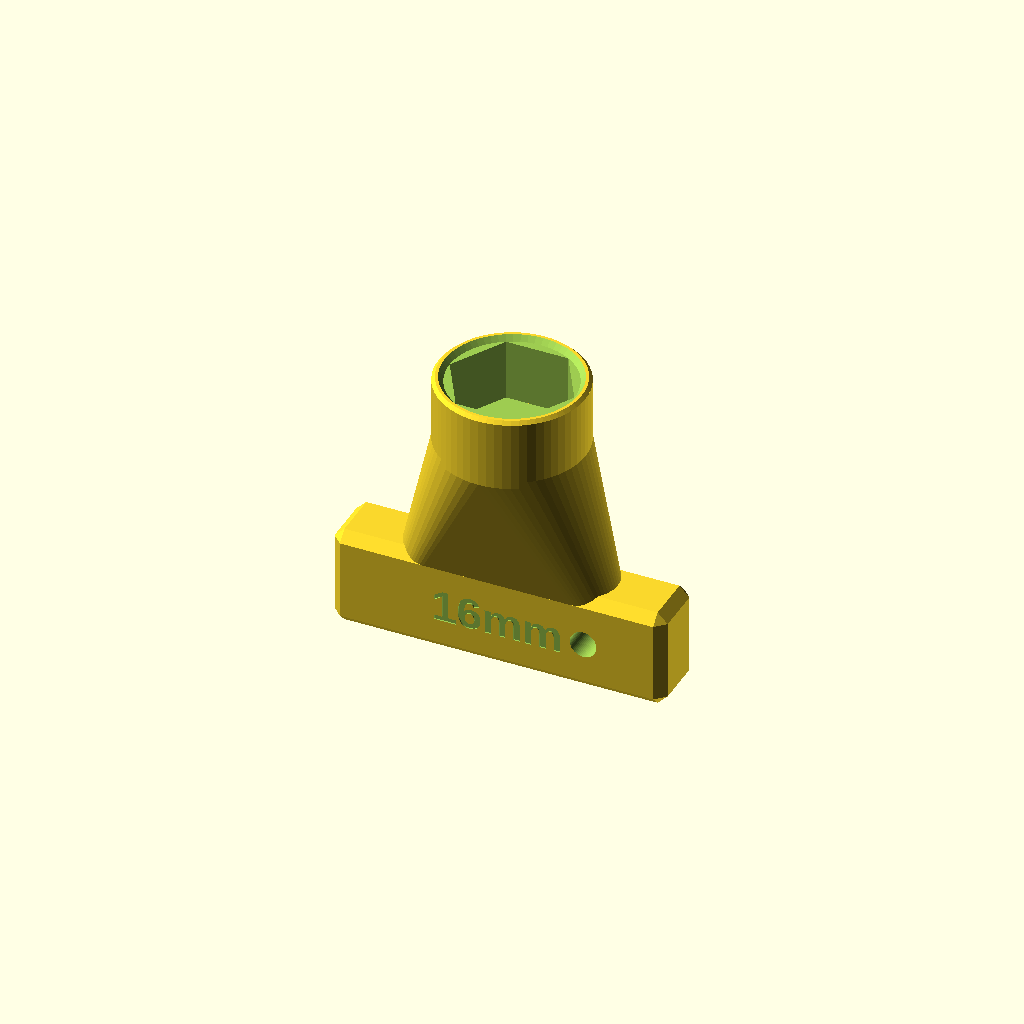
Cell 1 — every parameter at its default value.
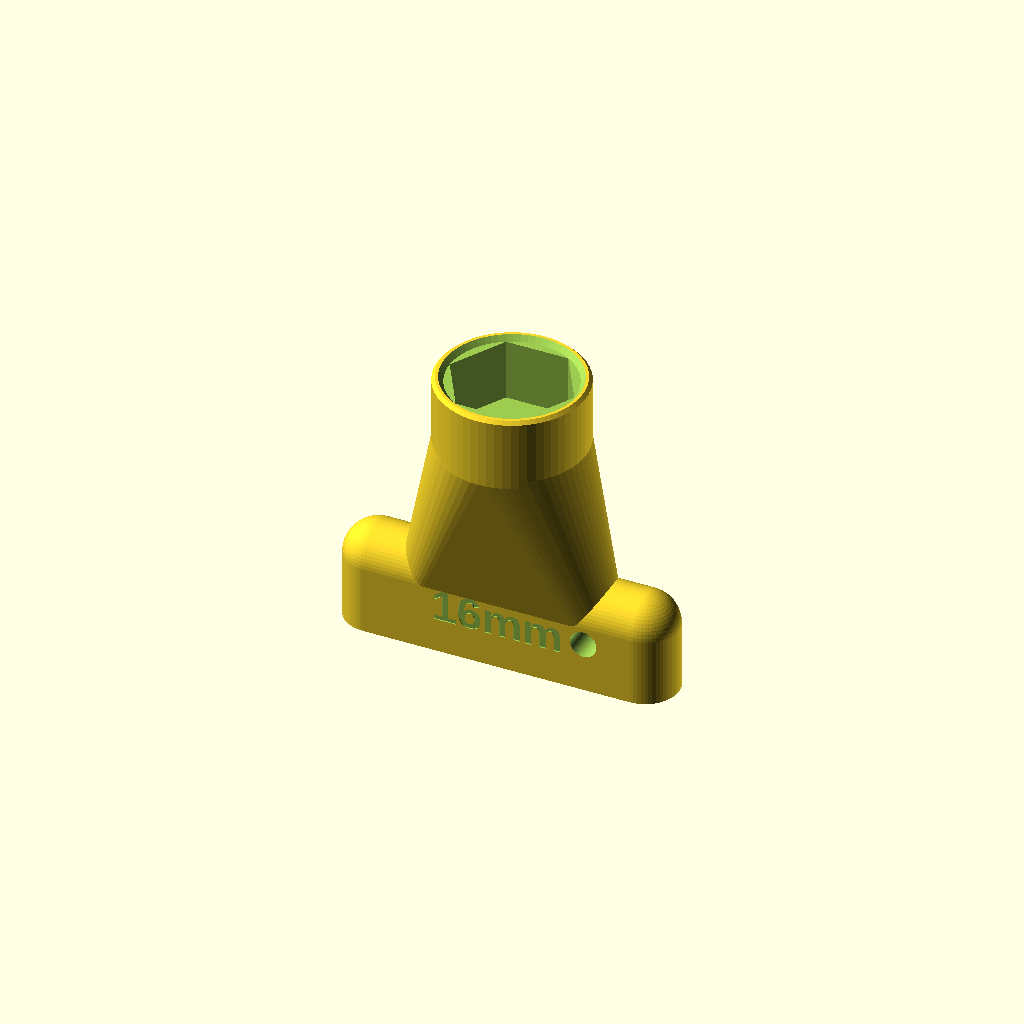
Cell 2 — handle_style set to "rounded", the other parameters unchanged.
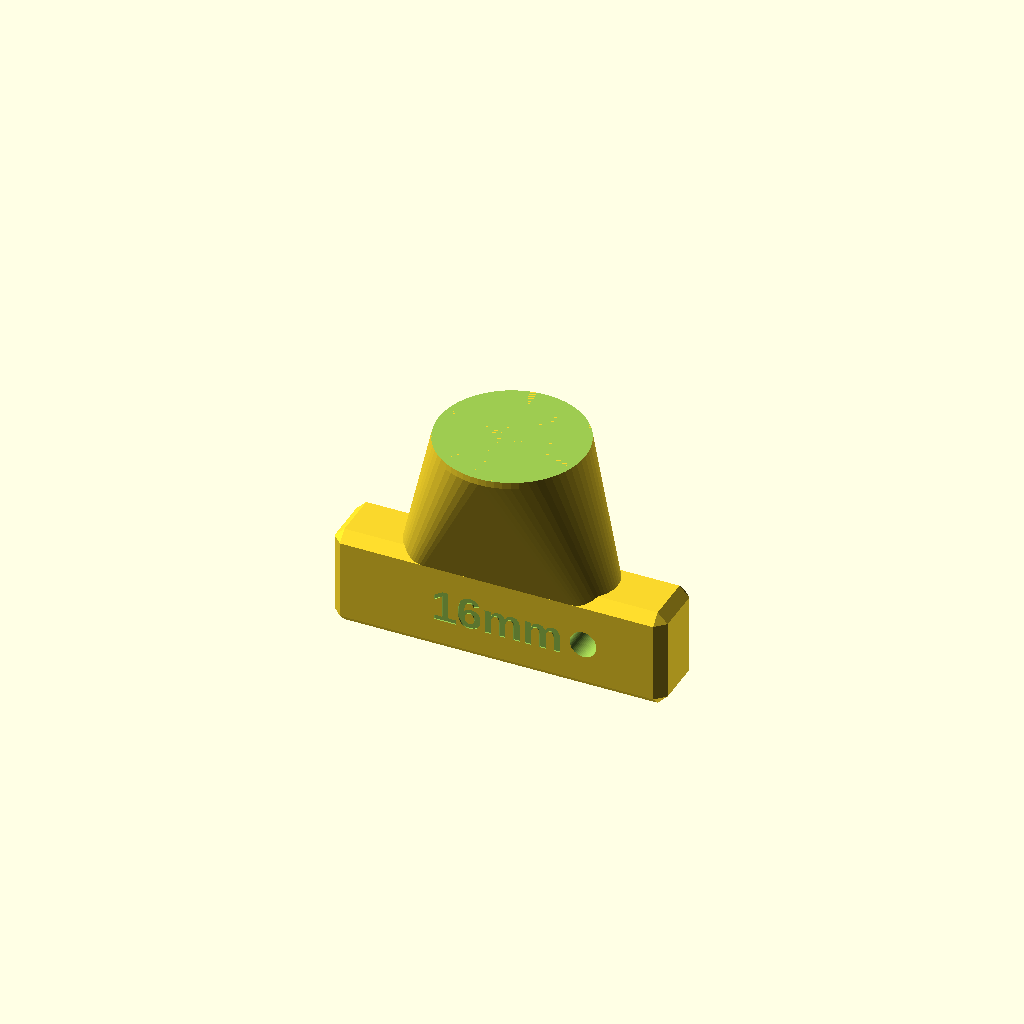
Cell 3: hex_size = 32 (everything else at default).
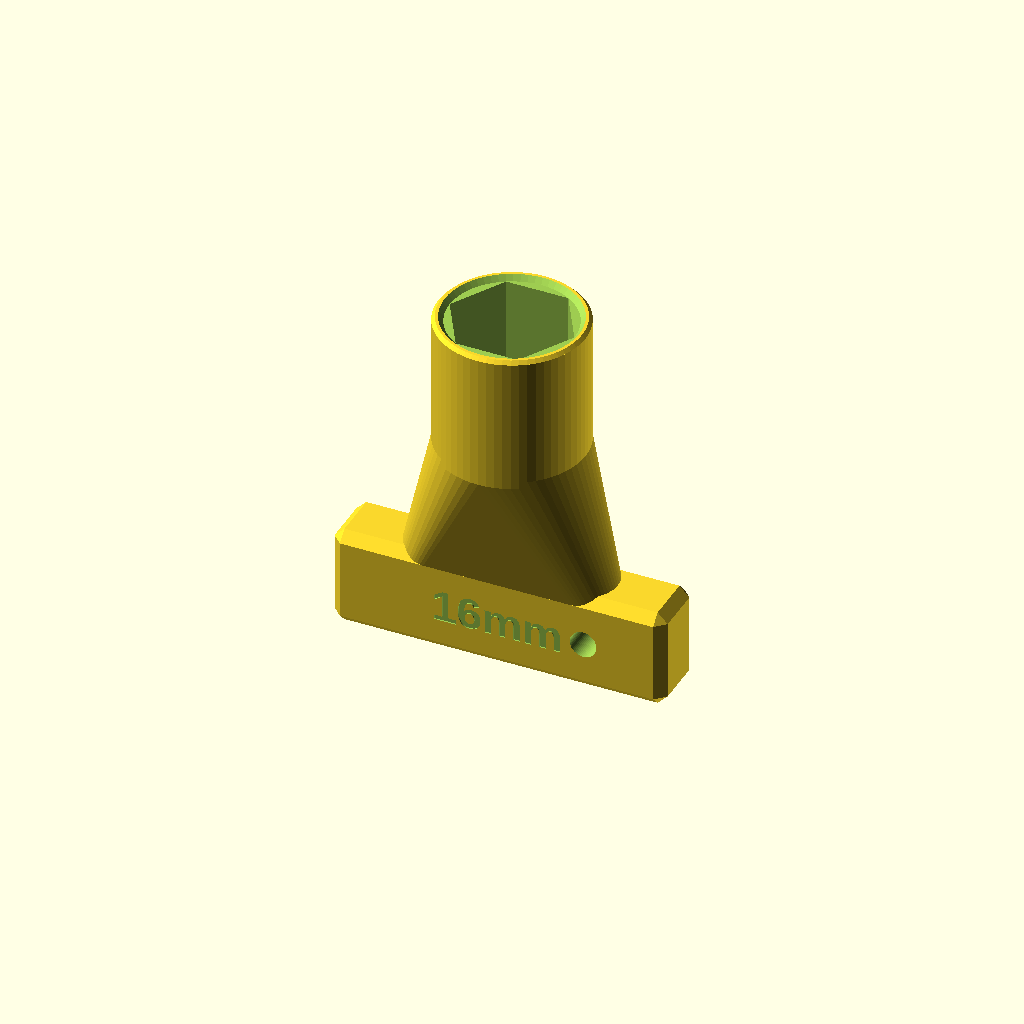
Cell 4: socket_depth = 20 (everything else at default).
One fixed orthographic camera (rotation 55°, 0°, 25°; colour scheme Cornfield) for every cell.
OpenSCAD source file Surfboard-Airvent-Socket/Surfboard-Airvent-Socket.scad:
// ============================================================================
// Surfboard-Airvent-Socket.scad
// Version: v0.09
// Date: 2026-06-10
// Author: Zed Coding Agent
// Description: Parametric 3D-printable socket tool for surfboard pressure relief plugs (hex airvent plugs).
// Designed to be printed upright (handle-down) without any supports.
// Features customizable handle styles (Rounded or Chamfered Cube) via Customizer.
// ============================================================================

/* [Plug & Socket Dimensions] */
// Hex size across flats of the plug (mm)
hex_size = 16.0;

// Depth of the hex socket recess (mm)
socket_depth = 10.0;

// Outer diameter of the socket (mm). Must be less than the board's recessed area (23mm) and greater than the hex diagonal.
socket_outer_diameter = 22.0;

// Extra clearance for the hex socket to fit easily onto the plug (mm)
clearance = 0.2;

// Height of the lead-in countersink chamfer at the mouth of the socket (mm)
socket_chamfer_height = 0.75;

// Chamfer size on the top outside edge of the socket (mm)
outer_chamfer = 0.5;

/* [Handle Style Options] */
// Style of the handle
handle_style = "cube"; // ["rounded", "cube"]

// Chamfer size for the cube handle (mm) - applied to all 12 edges including bottom
chamfer_size = 1.5;

/* [Handle Dimensions] */
// Width of the T-handle (mm). 50mm limits leverage to prevent over-tightening.
handle_width = 50.0;

// Thickness of the handle (mm)
handle_thickness = 10.0;

// Height of the handle grip portion (mm)
handle_height = 15.0;

// Length of the transitioning shaft between handle and socket (mm)
shaft_length = 20.0;

// Flare width of the transition shaft at the handle (mm). Controls the size of the open wings and inside corner fillet.
transition_flare = 5.0;

/* [Lanyard Hole] */
// Enable lanyard hole in the handle
enable_lanyard_hole = true;

// Diameter of the lanyard hole (mm)
lanyard_hole_diameter = 4.0;

/* [Text Label] */
// Enable text label on the handle face
enable_text = true;

// Text to display on the handle
label_text = "16mm";

// Font size of the text (mm)
text_size = 5.0;

// Depth of the recessed text (mm)
text_depth = 0.2;

/* [Printer & Resolution Settings] */
// Number of fragments for cylindrical parts (smoothness)
$fn = 60;

// ============================================================================
// Computed Parameters & Validation
// ============================================================================

effective_hex = hex_size + clearance;
hex_diagonal = effective_hex / cos(30);
total_height = handle_height + shaft_length + socket_depth;

// Calculate transition shaft start Z to avoid any notch/overhang based on handle style
shaft_start_z = (handle_style == "cube") ?
                (handle_height - chamfer_size) :
                (handle_height - handle_thickness / 2);

// Safety check / warning in console if wall thickness is too thin
if (socket_outer_diameter <= hex_diagonal) {
    echo("<FONT COLOR='red'><B>WARNING: socket_outer_diameter is too small for the selected hex_size!</B></FONT>");
}

// ============================================================================
// Helper Modules
// ============================================================================

// Creates a hexagon centered at the origin, with specified flat-to-flat size and height
module hexagon(flat_size, height) {
    r_outer = (flat_size / 2) / cos(30);
    cylinder(r = r_outer, h = height, $fn = 6);
}

// Helper representing a single slice of the handle shape (flat with rounded ends)
module handle_profile(h) {
    hull() {
        translate([-handle_width/2 + handle_thickness/2, 0, 0])
            cylinder(d=handle_thickness, h=h);
        translate([handle_width/2 - handle_thickness/2, 0, 0])
            cylinder(d=handle_thickness, h=h);
    }
}

// Creates a chamfered box centered in X and Y, sitting on Z=0
module chamfered_cube(w, t, h, c) {
    translate([0, 0, h/2]) {
        hull() {
            cube([w, t - 2*c, h - 2*c], center=true);
            cube([w - 2*c, t, h - 2*c], center=true);
            cube([w - 2*c, t - 2*c, h], center=true);
        }
    }
}

// ============================================================================
// Main Assembly
// ============================================================================

difference() {
    // 1. Combine all additive parts of the tool
    union() {
        // Render selected handle style
        if (handle_style == "cube") {
            // Chamfered Cube Handle
            chamfered_cube(handle_width, handle_thickness, handle_height, chamfer_size);
        } else {
            // Flat-bottomed handle with rounded top ends for ergonomics
            hull() {
                // Left end column (cylinder + sphere)
                translate([-handle_width/2 + handle_thickness/2, 0, 0]) {
                    cylinder(d=handle_thickness, h=handle_height - handle_thickness/2);
                    translate([0, 0, handle_height - handle_thickness/2])
                        sphere(d=handle_thickness);
                }
                // Right end column (cylinder + sphere)
                translate([handle_width/2 - handle_thickness/2, 0, 0]) {
                    cylinder(d=handle_thickness, h=handle_height - handle_thickness/2);
                    translate([0, 0, handle_height - handle_thickness/2])
                        sphere(d=handle_thickness);
                }
            }
        }

        // Transition shaft (hulls a thin flared slice to a thin socket slice to create a perfect support-free T-bar transition)
        // Starts at shaft_start_z to eliminate any overhang notch
        hull() {
            translate([0, 0, shaft_start_z])
                hull() {
                    translate([-socket_outer_diameter/2 - transition_flare + handle_thickness/2, 0, 0])
                        cylinder(d=handle_thickness, h=1.0);
                    translate([socket_outer_diameter/2 + transition_flare - handle_thickness/2, 0, 0])
                        cylinder(d=handle_thickness, h=1.0);
                }

            translate([0, 0, handle_height + shaft_length - 1.0])
                cylinder(d=socket_outer_diameter, h=1.0);
        }

        // Socket outer body with chamfer on the top outside edge
        translate([0, 0, handle_height + shaft_length]) {
            cylinder(d=socket_outer_diameter, h=socket_depth - outer_chamfer);
            translate([0, 0, socket_depth - outer_chamfer])
                cylinder(r1=socket_outer_diameter/2, r2=socket_outer_diameter/2 - outer_chamfer, h=outer_chamfer);
        }
    }

    // 2. Subtract the hex socket cavity
    translate([0, 0, total_height - socket_depth])
        hexagon(effective_hex, socket_depth + 0.1);

    // 3. Subtract the lead-in chamfer at the mouth of the socket
    translate([0, 0, total_height - socket_chamfer_height])
        cylinder(
            r1 = (effective_hex / 2) / cos(30),
            r2 = ((effective_hex / 2) / cos(30)) + socket_chamfer_height,
            h = socket_chamfer_height + 0.05
        );

    // 4. Subtract the lanyard hole (if enabled)
    if (enable_lanyard_hole) {
        // Place the lanyard hole in the flat wing area, safely clear of the central transition shaft
        lanyard_x = handle_width / 2 - handle_thickness - 2;
        translate([lanyard_x, 0, handle_height / 2])
            rotate([90, 0, 0])
                cylinder(d=lanyard_hole_diameter, h=handle_thickness + 2, center=true);
    }

    // 5. Subtract the recessed text label (if enabled)
    if (enable_text) {
        // Center the text on the front face of the handle
        // The front face of the handle is at Y = -handle_thickness / 2
        translate([0, -handle_thickness / 2 + text_depth, handle_height / 2])
            rotate([90, 0, 0])
                linear_extrude(height = text_depth + 0.1)
                    text(label_text, size = text_size, font = "Liberation Sans:style=Bold", halign = "center", valign = "center");
    }
}
Parameter table extracted from the source (name, type, default, range or options):
hex_size: number, default 16
socket_depth: number, default 10
socket_outer_diameter: number, default 22
clearance: number, default 0.2
socket_chamfer_height: number, default 0.75
outer_chamfer: number, default 0.5
handle_style: string, default "cube", options "rounded", "cube"
chamfer_size: number, default 1.5
handle_width: number, default 50
handle_thickness: number, default 10
handle_height: number, default 15
shaft_length: number, default 20
transition_flare: number, default 5
enable_lanyard_hole: bool, default true
lanyard_hole_diameter: number, default 4
enable_text: bool, default true
label_text: string, default "16mm"
text_size: number, default 5
text_depth: number, default 0.2
